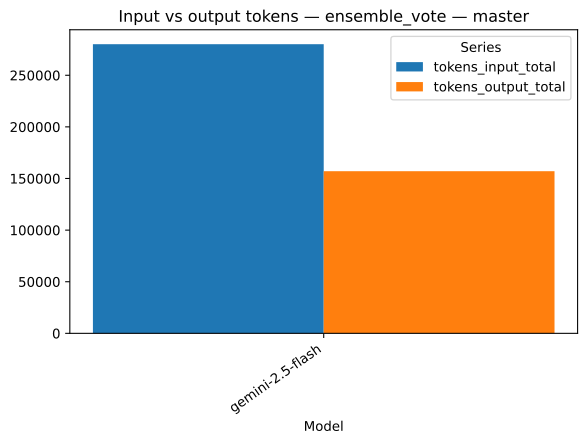

The file beside this chart, header and first rows:
strategy, model, series, value, n
ensemble_vote, gemini-2.5-flash, tokens_input_total, 280083, 1
ensemble_vote, gemini-2.5-flash, tokens_output_total, 157088, 1
